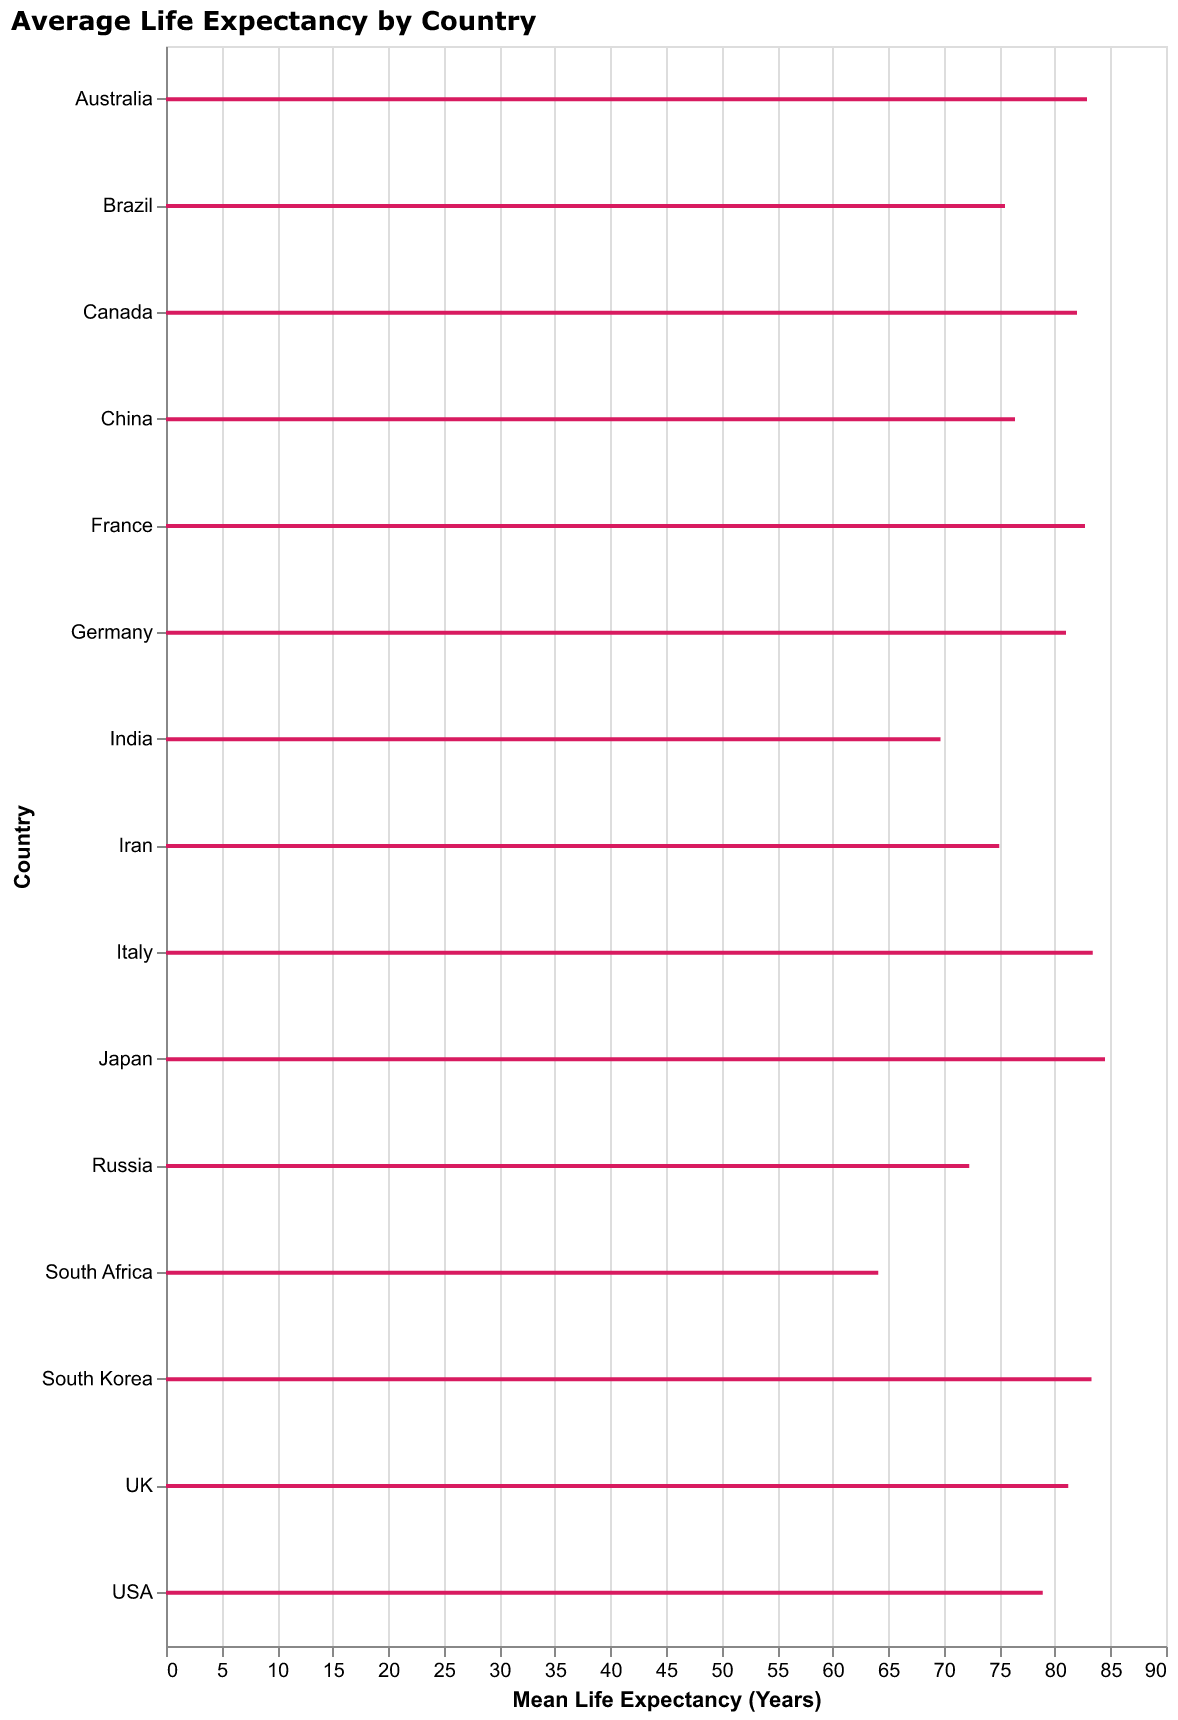

Source data for this figure (header and first rows):
Country, Life Expectancy (Years)
USA, 78.9
China, 76.4
Germany, 81.0
Japan, 84.5
Russia, 72.3
India, 69.7
Brazil, 75.5
UK, 81.2
France, 82.7
Italy, 83.4
Canada, 82.0
Australia, 82.9
South Korea, 83.3
Iran, 75.0
South Africa, 64.1
